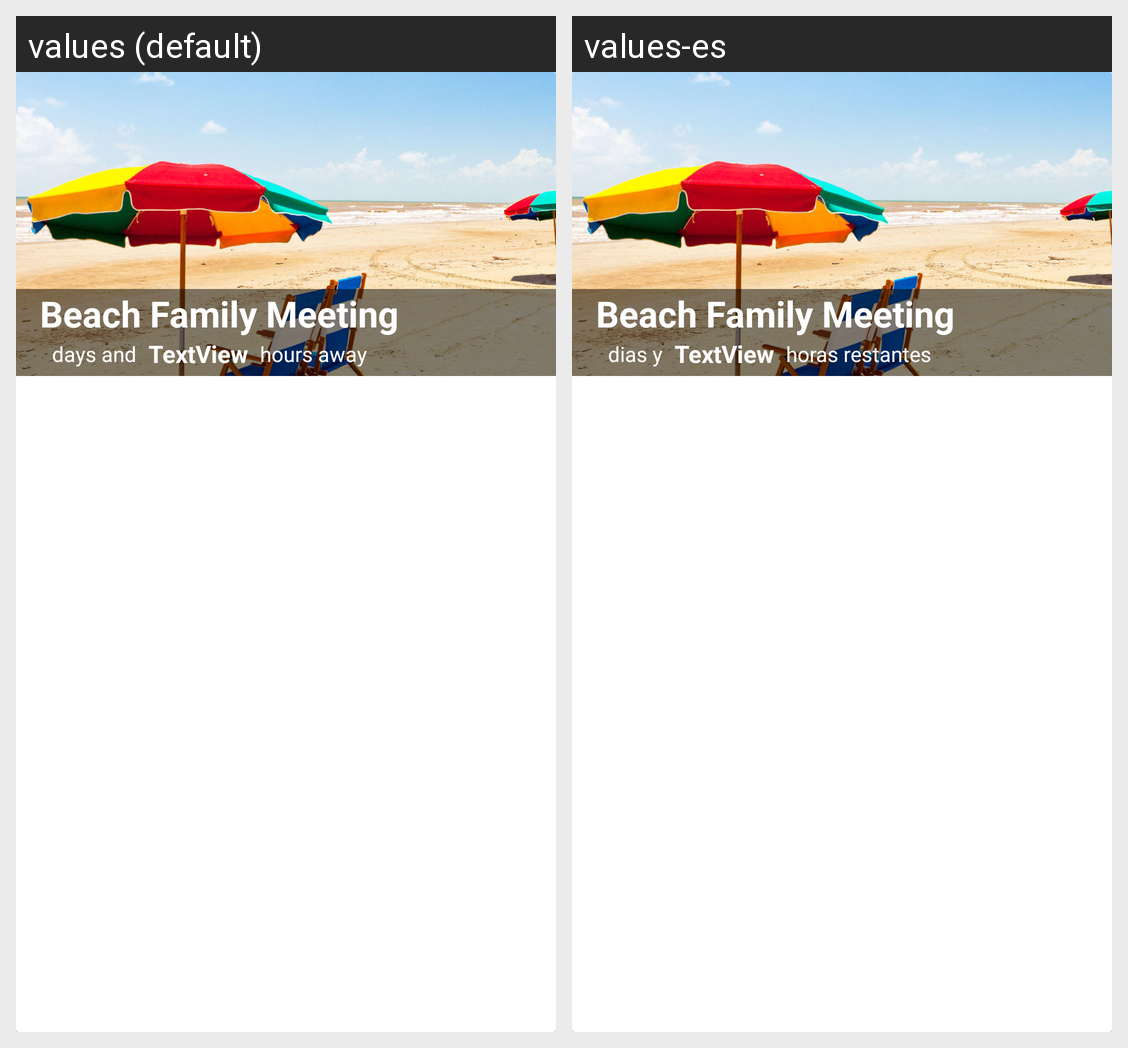

Strings drawn on this Android screen and how each of the app's shown locales translates them:
Android screen res/layout/recyclerview_event_layout.xml rendered under 2 locales, left to right: values (default), values-es. Device: Nexus 5 (rendered at 1080×1920; each locale shown at half size, 540×960, under a caption strip naming it); theme AppTheme.
Strings drawn on this screen, with the default value and each locale's value (text and hints the layout hard-codes, and strings that could not be matched under every locale, appear in the picture but are not listed):

event_days_remaining_text
  values: days and
  values-es: dias y

event_hours_remaining_text
  values: hours away
  values-es: horas restantes
